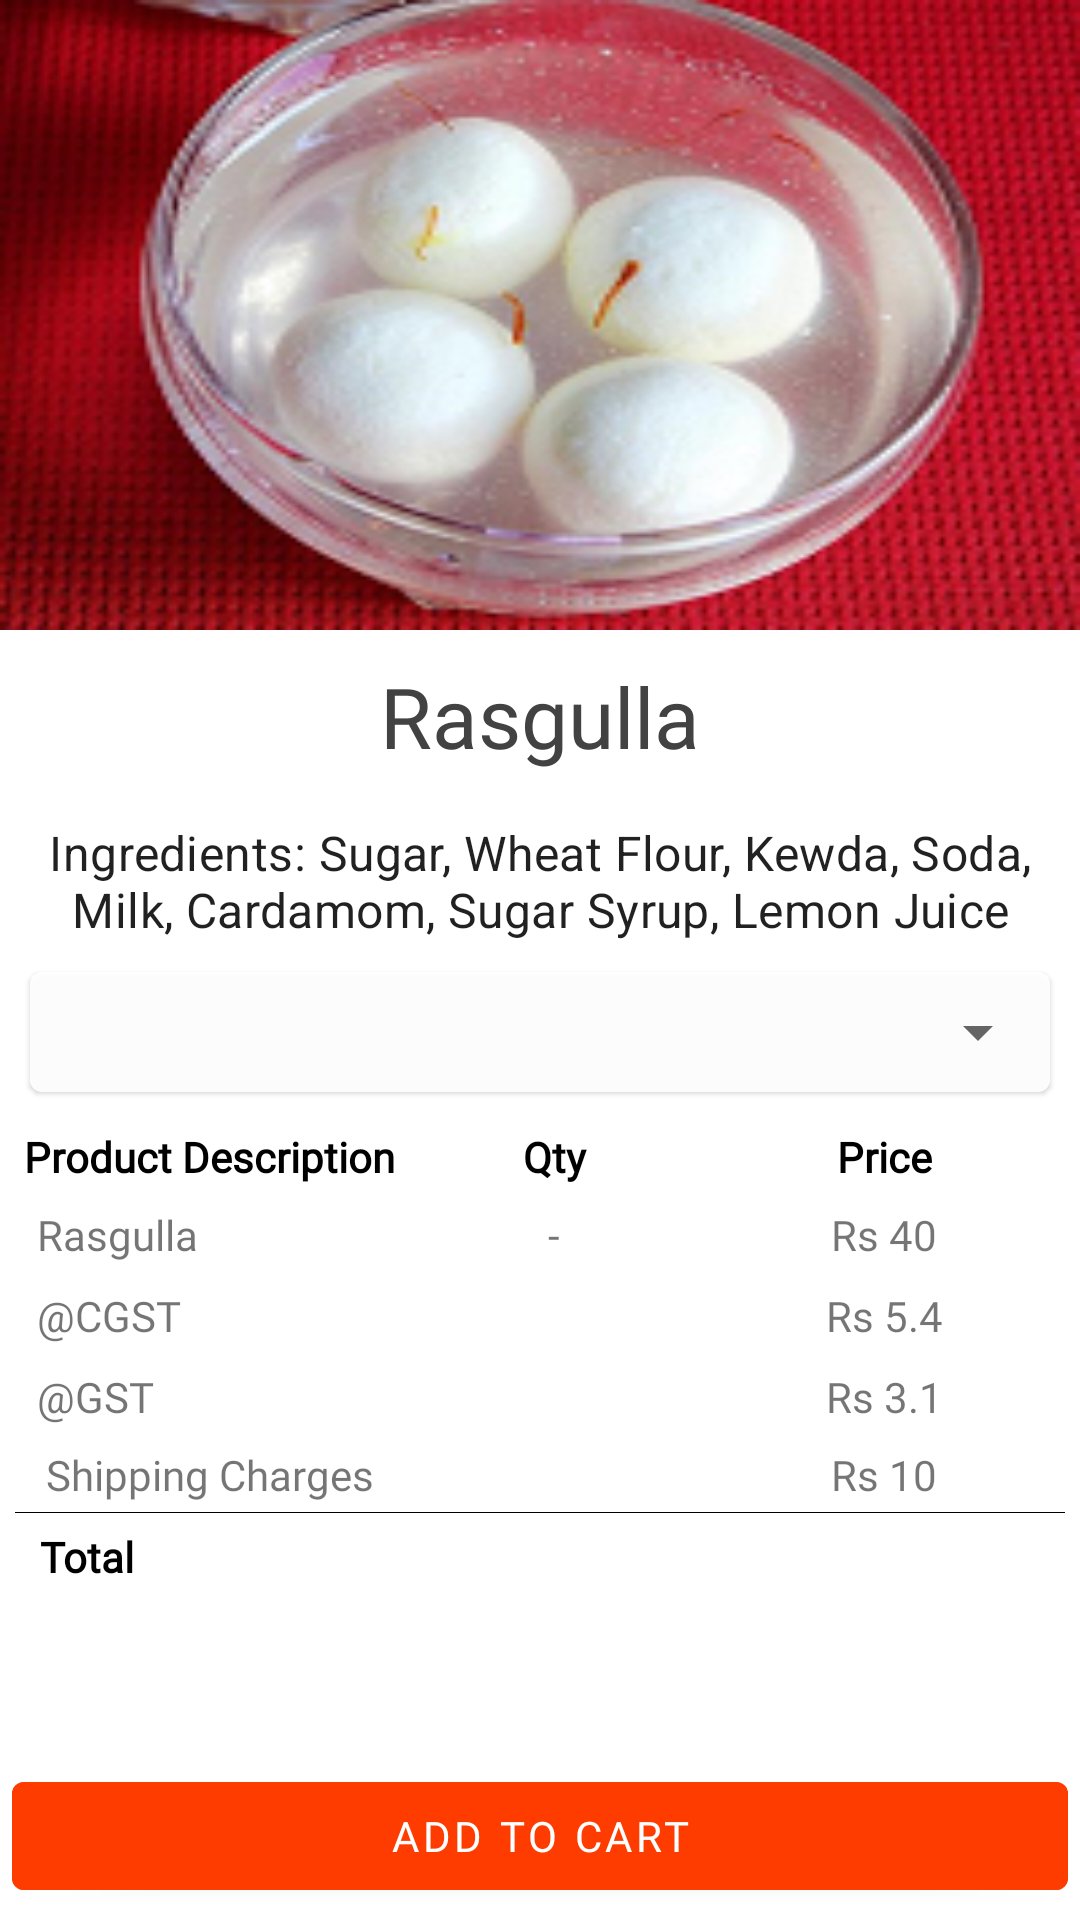

Write the Android layout XML for this screen, with the resource values it uses.
<!-- AndroidManifest.xml: application theme Theme.SweetCartApp -->
<!-- res/layout/activity_product_overview.xml -->
<?xml version="1.0" encoding="utf-8"?>
<RelativeLayout xmlns:android="http://schemas.android.com/apk/res/android"
    android:layout_width="match_parent"
    android:id="@+id/myBaseOverview"
    android:layout_height="match_parent">

    <LinearLayout
        android:layout_width="match_parent"
        android:layout_height="wrap_content"
        android:orientation="vertical"
        android:weightSum="10">

        <LinearLayout
            android:layout_width="match_parent"
            android:layout_height="wrap_content"
            android:layout_weight="3">

            <ImageView
                android:id="@+id/detailed_activity_image"
                android:layout_width="match_parent"
                android:layout_height="210dp"
                android:src="@drawable/rasgulla"
                android:scaleType="fitXY" />
        </LinearLayout>

        <TextView
            android:id="@+id/tile_in_overview"
            android:layout_width="match_parent"
            android:layout_height="wrap_content"
            android:text="Rasgulla"
            android:textAlignment="center"
            android:fontFamily="@font/montserrat_alternates"
            android:layout_weight="1"
            android:textSize="28sp"
            android:padding="10dp"
            android:textColor="@color/cardview_dark_background" />

        <TextView
            android:id="@+id/detailed_product_description"
            android:layout_width="match_parent"
            android:layout_height="wrap_content"
            android:layout_weight="2"
            android:padding="6dp"
            android:maxLines="3"
            android:text="@string/ingredients"
            android:textAlignment="center"
            android:textColor="@color/common_google_signin_btn_text_light_default"
            android:textAppearance="@style/TextAppearance.MaterialComponents.Subtitle1" />

        <RelativeLayout
            android:layout_weight="1"
            android:background="@drawable/roundbg"
            android:layout_width="340dp"
            android:elevation="1dp"
            android:layout_margin="4dp"
            android:layout_height="wrap_content"
            android:layout_gravity="center">

            <Spinner
                android:id="@+id/qtySpinner"
                android:layout_width="350dp"
                android:padding="2dp"
                android:layout_height="40dp" />

        </RelativeLayout>

        <LinearLayout
            android:layout_width="match_parent"
            android:layout_height="match_parent"
            android:orientation="vertical"
            android:layout_weight="2"
            android:padding="5dp">

            <TableLayout
                android:layout_width="match_parent"
                android:layout_height="match_parent"
                android:layout_gravity="center"
                android:stretchColumns="2">

                <TableRow>

                    <TextView
                        android:text="Product Description"
                        android:fontFamily="@font/montserrat_alternates"
                        android:textColor="@color/black"
                        android:textStyle="bold"
                        android:textAlignment="center"
                        android:padding="3dp" />

                    <TextView
                        android:fontFamily="@font/montserrat_alternates"
                        android:layout_width="100dp"
                        android:padding="3dp"
                        android:textStyle="bold"
                        android:text="Qty"
                        android:textAlignment="center"
                        android:textColor="@color/black" />

                    <TextView
                        android:fontFamily="@font/montserrat_alternates"
                        android:padding="3dp"
                        android:textStyle="bold"
                        android:layout_width="wrap_content"
                        android:text="Price"
                        android:textAlignment="center"
                        android:textColor="@color/black" />
                </TableRow>

                <TableRow>

                    <TextView
                        android:id="@+id/productnameInOverviewTable"
                        android:fontFamily="@font/montserrat_alternates"
                        android:text=" Rasgulla"
                        android:padding="4dp"
                        android:textAlignment="textStart" />

                    <TextView
                        android:id="@+id/qtyTextChange"
                        android:text="-"
                        android:fontFamily="@font/montserrat_alternates"
                        android:gravity="center"
                        android:padding="3dip" />

                    <TextView
                        android:id="@+id/priceProductOverviewTable"
                        android:fontFamily="@font/montserrat_alternates"
                        android:text="Rs 40"
                        android:textAlignment="center"
                        android:padding="3dip" />
                </TableRow>

                <TableRow>

                    <TextView
                        android:fontFamily="@font/montserrat_alternates"
                        android:text=" @CGST"
                        android:padding="4dp"

                        />

                    <TextView
                        android:text=""
                        android:fontFamily="@font/montserrat_alternates"
                        android:gravity="center"
                        android:padding="3dip" />

                    <TextView
                        android:id="@+id/priceCGST"
                        android:fontFamily="@font/montserrat_alternates"
                        android:text="Rs 5.4"
                        android:textAlignment="center"
                        android:padding="3dip" />
                </TableRow>

                <TableRow>

                    <TextView
                        android:fontFamily="@font/montserrat_alternates"
                        android:text=" @GST"
                        android:padding="4dp"

                        />

                    <TextView
                        android:fontFamily="@font/montserrat_alternates"
                        android:text=""
                        android:gravity="center"
                        android:padding="3dip" />

                    <TextView
                        android:id="@+id/priceGST"
                        android:fontFamily="@font/montserrat_alternates"
                        android:text="Rs 3.1"
                        android:textAlignment="center"
                        android:padding="3dip" />
                </TableRow>

                <TableRow>

                    <TextView
                        android:fontFamily="@font/montserrat_alternates"
                        android:text="Shipping Charges"
                        android:padding="3dp"
                        android:textAlignment="center" />

                    <TextView
                        android:fontFamily="@font/montserrat_alternates"
                        android:text=""
                        android:gravity="center"
                        android:padding="3dip" />

                    <TextView
                        android:fontFamily="@font/montserrat_alternates"
                        android:text="Rs 10"
                        android:textAlignment="center"
                        android:padding="3dip" />
                </TableRow>

                <TableRow
                    android:layout_height="2px"
                    android:background="@color/black">

                    <TextView
                        android:layout_span="1"
                        android:layout_height="1px" />
                </TableRow>

                <TableRow>

                    <TextView
                        android:text=" Total"
                        android:textStyle="bold"
                        android:fontFamily="@font/montserrat_alternates"
                        android:textColor="@color/black"
                        android:padding="5dp" />

                    <TextView android:padding="5dp" />

                    <TextView
                        android:id="@+id/totalOverall"
                        android:padding="5dp"
                        android:textStyle="bold"
                        android:textAlignment="center"
                        android:fontFamily="@font/montserrat_alternates"
                        android:textColor="@color/black" />
                </TableRow>
            </TableLayout>
        </LinearLayout>

    </LinearLayout>

    <LinearLayout
        android:layout_weight="1"
        android:layout_width="match_parent"
        android:layout_height="wrap_content"

        android:layout_alignParentBottom="true"
        android:padding="2dp">

        <com.google.android.material.button.MaterialButton
            android:id="@+id/addToCartButton"
            android:layout_width="0dp"
            android:padding="5dp"
            android:backgroundTint="@color/orange"
            android:layout_height="wrap_content"
            android:text="ADD to Cart"
            android:fontFamily="@font/montserrat_alternates"
            android:layout_weight="1"
            android:layout_margin="2dp" />

    </LinearLayout>
</RelativeLayout>
<!-- resources referenced by this layout -->
<resources>
  <color name="black">#FF000000</color>
  <color name="orange">#FF3C00</color>
  <!-- drawable rasgulla: png bitmap (drawable, 76096 bytes) -->
  <!-- drawable roundbg (drawable) -->
  <?xml version="1.0" encoding="utf-8"?>
  <shape xmlns:android="http://schemas.android.com/apk/res/android"
      android:shape="rectangle">
      <solid android:color="#eeffffff" />
      <corners
          android:bottomRightRadius="4dp"
          android:bottomLeftRadius="4dp"
          android:topRightRadius="4dp"
          android:topLeftRadius="4dp" />
  </shape>
  <string name="ingredients">Ingredients: Sugar, Wheat Flour, Kewda, Soda, Milk, Cardamom, Sugar Syrup, Lemon Juice</string>
  <style name="Theme.SweetCartApp" parent="Theme.MaterialComponents.Light.NoActionBar">
          
          <item name="colorPrimary">@color/purple_500</item>
          <item name="colorPrimaryVariant">@color/purple_700</item>
          <item name="colorOnPrimary">@color/white</item>
          
          <item name="colorSecondary">@color/teal_200</item>
          <item name="colorSecondaryVariant">@color/teal_700</item>
          <item name="colorOnSecondary">@color/black</item>
          
          <item name="android:statusBarColor" tools:targetApi="l">?attr/colorPrimaryVariant</item>
  
  
          
  
  
      </style>
  <color name="purple_500">#29434e</color>
  <color name="purple_700">#546e7a</color>
  <color name="white">#FFFFFFFF</color>
  <color name="teal_200">#0055FF</color>
  <color name="teal_700">#FF018786</color>
</resources>
